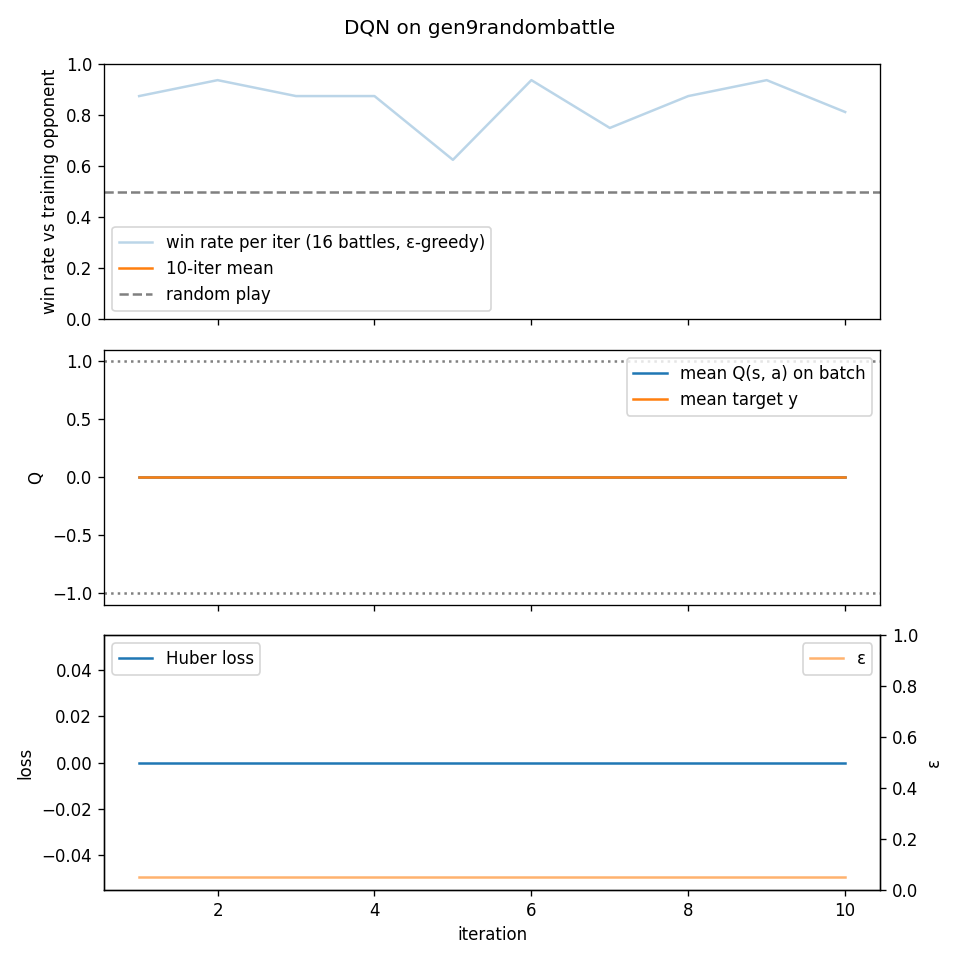

Values plotted in this chart, from the file beside it:
iter, win_rate, epsilon, env_steps, grad_steps, n_updates, loss, q_mean, target_mean
1, 0.875, 0.05, 584, 0, 0, 0.0, 0.0, 0.0
2, 0.9375, 0.05, 1157, 0, 0, 0.0, 0.0, 0.0
3, 0.875, 0.05, 1959, 0, 0, 0.0, 0.0, 0.0
4, 0.875, 0.05, 2554, 0, 0, 0.0, 0.0, 0.0
5, 0.625, 0.05, 3283, 0, 0, 0.0, 0.0, 0.0
6, 0.9375, 0.05, 3975, 0, 0, 0.0, 0.0, 0.0
7, 0.75, 0.05, 4640, 0, 0, 0.0, 0.0, 0.0
8, 0.875, 0.05, 5297, 0, 0, 0.0, 0.0, 0.0
9, 0.9375, 0.05, 5925, 0, 0, 0.0, 0.0, 0.0
10, 0.8125, 0.05, 6588, 0, 0, 0.0, 0.0, 0.0
